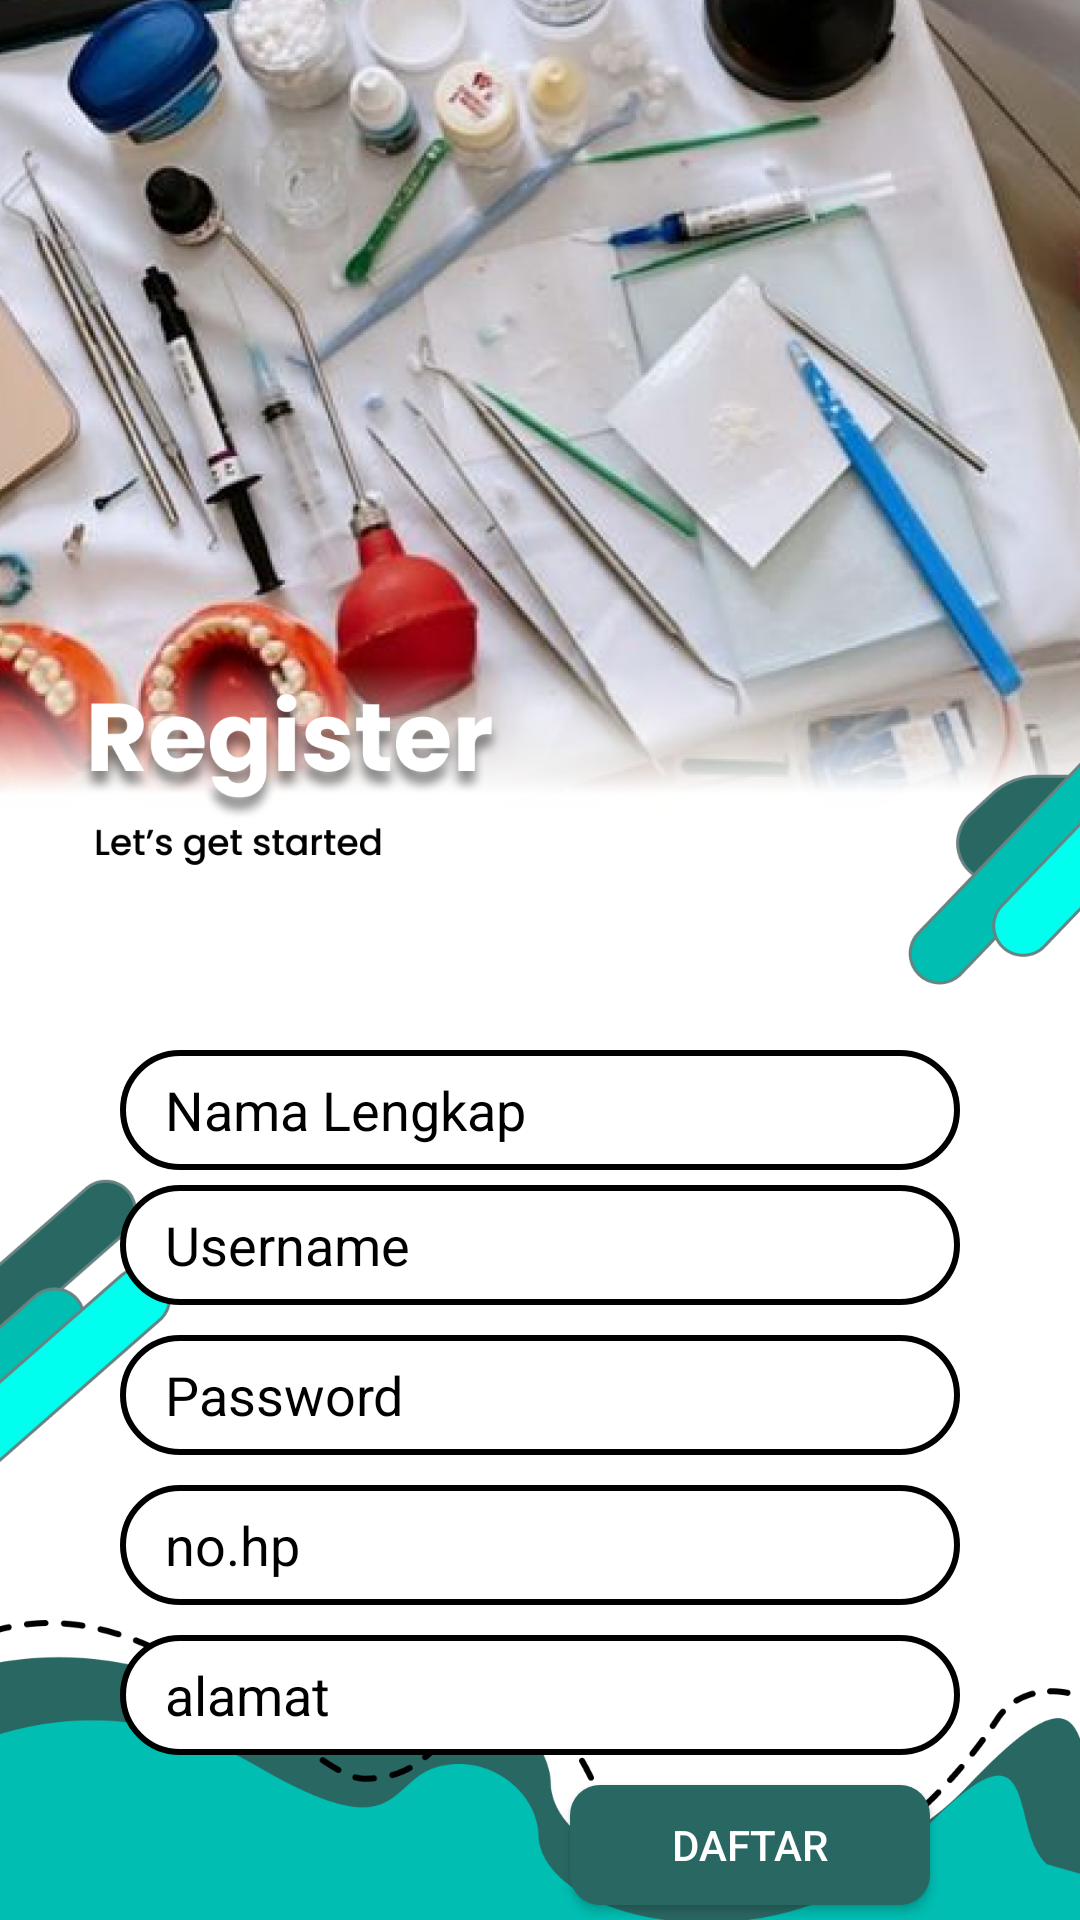

This screen was rendered from an Android layout file. Write that file and the resources it references.
<!-- AndroidManifest.xml: application theme Theme.Testing -->
<!-- res/layout/activity_register.xml -->
<?xml version="1.0" encoding="utf-8"?>
<LinearLayout xmlns:android="http://schemas.android.com/apk/res/android"
    xmlns:app="http://schemas.android.com/apk/res-auto"
    xmlns:tools="http://schemas.android.com/tools"
    android:layout_width="match_parent"
    android:layout_height="match_parent"
    android:background="@drawable/reg"
    android:orientation="vertical"
    tools:context=".register">

    <LinearLayout
        android:layout_width="match_parent"
        android:layout_height="match_parent"
        android:layout_marginTop="350dp"
        android:orientation="vertical"
        tools:layout_editor_absoluteX="0dp"
        tools:layout_editor_absoluteY="-83dp">


        <EditText
            android:id="@+id/Namalengkap"
            android:layout_width="match_parent"
            android:layout_height="40dp"
            android:layout_marginStart="40dp"
            android:layout_marginEnd="40dp"
            android:background="@drawable/panjang"
            android:textColor="@color/black"
            android:ems="10"
            android:inputType="textPersonName"
            android:paddingStart="15dp"
            android:hint="Nama Lengkap"
            android:textColorHint="@color/black"
            tools:layout_editor_absoluteX="40dp"
            tools:layout_editor_absoluteY="744dp" />

        <EditText
            android:id="@+id/usernamee"
            android:layout_width="match_parent"
            android:layout_height="40dp"
            android:layout_marginStart="40dp"
            android:layout_marginEnd="40dp"
            android:layout_marginTop="5dp"
            android:background="@drawable/panjang"
            android:textColor="@color/black"
            android:ems="10"
            android:textColorHint="@color/black"
            android:inputType="textPersonName"
            android:paddingStart="15dp"
            android:hint="Username"
            tools:layout_editor_absoluteX="40dp"
            tools:layout_editor_absoluteY="744dp" />

        <EditText
            android:id="@+id/passwordd"
            android:layout_width="match_parent"
            android:layout_height="40dp"
            android:layout_marginStart="40dp"
            android:layout_marginEnd="40dp"
            android:background="@drawable/panjang"
            android:textColor="@color/black"
            android:layout_marginTop="10dp"
            android:ems="10"
            android:textColorHint="@color/black"
            android:inputType="textPassword"
            android:paddingStart="15dp"
            android:hint="Password" />

        <EditText
            android:id="@+id/nohp"
            android:layout_width="match_parent"
            android:layout_height="40dp"
            android:layout_marginStart="40dp"
            android:layout_marginEnd="40dp"
            android:background="@drawable/panjang"
            android:textColor="@color/black"
            android:layout_marginTop="10dp"
            android:ems="10"
            android:textColorHint="@color/black"
            android:inputType="textPersonName"
            android:paddingStart="15dp"
            android:hint="no.hp" />

        <EditText
            android:id="@+id/alamatt"
            android:layout_width="match_parent"
            android:layout_height="40dp"
            android:layout_marginStart="40dp"
            android:layout_marginEnd="40dp"
            android:background="@drawable/panjang"
            android:textColor="@color/black"
            android:layout_marginTop="10dp"
            android:ems="10"
            android:textColorHint="@color/black"
            android:inputType="textPersonName"
            android:paddingStart="15dp"
            android:hint="alamat" />

        <Button
            android:id="@+id/butdaftar"
            android:layout_width="120dp"
            android:layout_height="40dp"
            android:layout_gravity="right"
            android:layout_marginTop="10dp"
            android:layout_marginEnd="50dp"
            android:text="Daftar"
            android:textColor="@color/white"
            android:background="@drawable/cusbut">

        </Button>







    </LinearLayout>

</LinearLayout>
<!-- resources referenced by this layout -->
<resources>
  <!-- drawable cusbut (drawable) -->
  <?xml version="1.0" encoding="utf-8"?>
  <shape
      xmlns:android="http://schemas.android.com/apk/res/android"
      android:shape="rectangle">
  
      <solid android:color="#296763"/>
      <corners android:radius="10dp"/>
  
  </shape>
  <!-- drawable panjang (drawable) -->
  <?xml version="1.0" encoding="utf-8"?>
  <shape xmlns:android="http://schemas.android.com/apk/res/android"
      android:shape="rectangle">
      <stroke android:color="@color/black"
          android:width="2dp"/>
          <corners android:radius="25dp"/>
      <solid android:color="@color/white"/>
  
  
  </shape>
  <!-- drawable reg: png bitmap (drawable, 890756 bytes) -->
  <style name="Theme.Testing" parent="Theme.AppCompat.DayNight.NoActionBar">
          
          <item name="colorPrimary">@color/purple_500</item>
          <item name="colorPrimaryVariant">@color/purple_700</item>
          <item name="colorOnPrimary">@color/white</item>
          
          <item name="colorSecondary">@color/teal_200</item>
          <item name="colorSecondaryVariant">@color/teal_700</item>
          <item name="colorOnSecondary">@color/black</item>
          
          <item name="android:statusBarColor">?attr/colorPrimaryVariant</item>
          
      </style>
  <!-- not gathered from this repository: default colours our renderer supplied (Android Studio template values) -->
  <color name="purple_500">#FF6200EE</color>
  <color name="purple_700">#FF3700B3</color>
  <color name="teal_200">#FF03DAC5</color>
  <color name="teal_700">#FF018786</color>
  <color name="black">#FF000000</color>
  <color name="white">#FFFFFFFF</color>
</resources>
